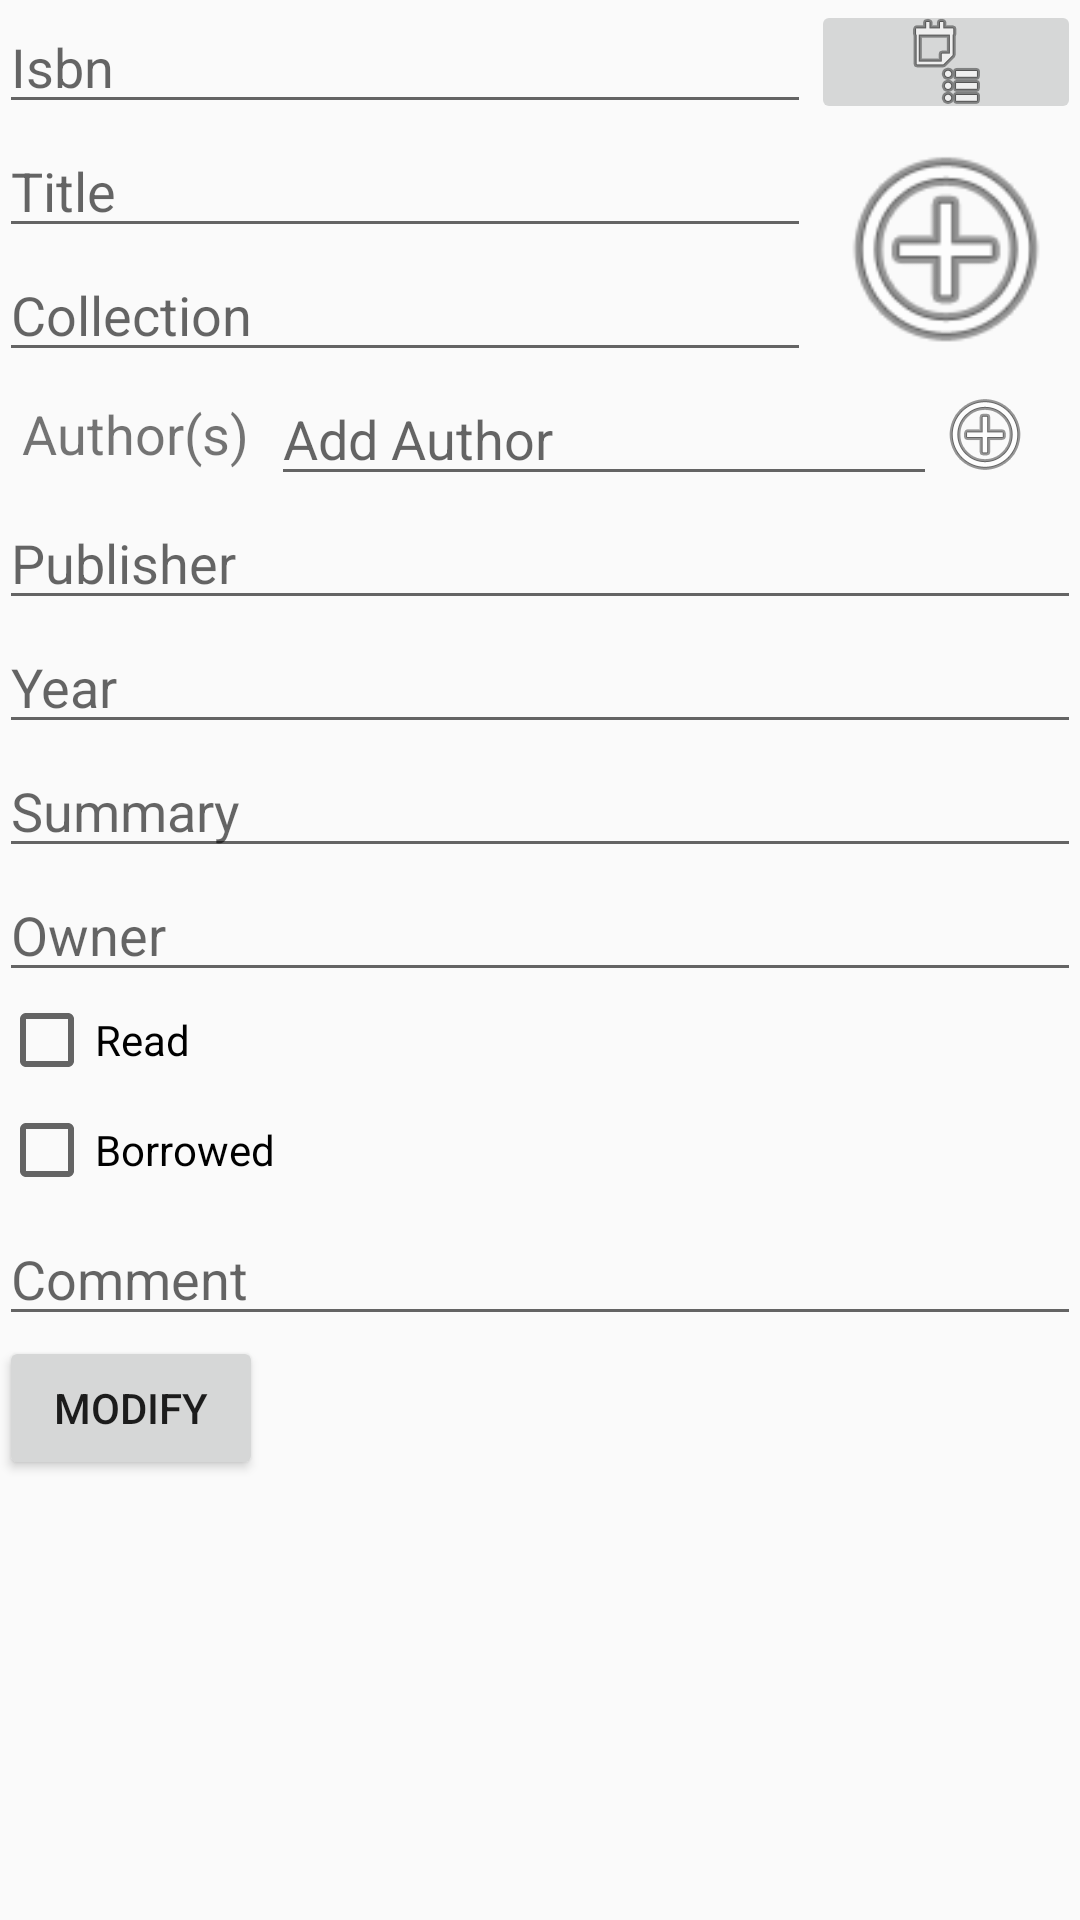

This screen was rendered from an Android layout file. Write that file and the resources it references.
<!-- AndroidManifest.xml: application theme AppTheme -->
<!-- res/layout/fragment_modify_book_library.xml -->
<?xml version="1.0" encoding="utf-8"?>
<LinearLayout xmlns:android="http://schemas.android.com/apk/res/android"
    xmlns:tools="http://schemas.android.com/tools"
    xmlns:app="http://schemas.android.com/apk/res-auto"
    android:id="@+id/fragment_modify_book_library"
    android:layout_width="match_parent"
    android:layout_height="match_parent"
    android:paddingBottom="@dimen/activity_vertical_margin"
    android:paddingLeft="@dimen/activity_horizontal_margin"
    android:paddingRight="@dimen/activity_horizontal_margin"
    android:paddingTop="@dimen/activity_vertical_margin"
    tools:context="com.example.basaile92.listelivre.fragment.ModifyBookLibraryFragment"
    android:orientation="vertical"
    android:isScrollContainer="true"
    >

    <ScrollView
        android:layout_width="match_parent"
        android:layout_height="match_parent"
        android:scrollbarStyle="insideOverlay">
        <LinearLayout
            android:layout_width="match_parent"
            android:layout_height="match_parent"
            android:orientation="vertical">
            <LinearLayout
                android:orientation="horizontal"
                android:layout_width="match_parent"
                android:layout_height="wrap_content">

                <EditText
                    android:layout_width="match_parent"
                    android:layout_height="wrap_content"
                    android:inputType="number"
                    android:id="@+id/isbnEdit"
                    android:tag="@string/isbnText"
                    android:hint="@string/isbnText"
                    style="@style/Widget.AppCompat.EditText"
                    android:layout_weight="1" />

                <ImageButton
                    android:text="@string/getBookInfosButton"
                    android:layout_width="match_parent"
                    android:layout_height="match_parent"
                    android:id="@+id/getBookInfosButton"
                    android:layout_weight="3"
                    app:srcCompat="@android:drawable/ic_menu_agenda" />
            </LinearLayout>

            <LinearLayout
                android:orientation="horizontal"
                android:layout_width="match_parent"
                android:layout_height="wrap_content">

                <LinearLayout
                    android:orientation="vertical"
                    android:layout_width="match_parent"
                    android:layout_height="wrap_content"
                    android:layout_weight="1">

                    <EditText
                        android:layout_width="match_parent"
                        android:layout_height="wrap_content"
                        android:id="@+id/titleEdit"
                        android:hint="@string/titleText"
                        android:layout_weight="1"
                        android:inputType="textShortMessage" />

                    <EditText
                        android:layout_width="match_parent"
                        android:layout_height="match_parent"
                        android:id="@+id/collectionEdit"
                        android:hint="@string/collectionText"
                        android:inputType="textLongMessage"
                        android:layout_weight="1" />

                </LinearLayout>

                <ImageView
                    android:layout_height="match_parent"
                    app:srcCompat="@android:drawable/ic_menu_add"
                    android:id="@+id/imageButton"
                    android:layout_width="match_parent"
                    android:layout_weight="3"/>

            </LinearLayout>

            <LinearLayout
                android:orientation="horizontal"
                android:layout_width="match_parent"
                android:layout_height="wrap_content">

                <TextView
                    android:layout_width="wrap_content"
                    android:layout_height="match_parent"
                    android:id="@+id/authorsText"
                    android:layout_weight="1"
                    android:text="@string/authorsText"
                    android:textSize="18sp"
                    android:gravity="center_vertical|center_horizontal" />

                <LinearLayout
                    android:orientation="vertical"
                    android:layout_width="270dp"
                    android:layout_height="wrap_content">


                    <ListView
                        android:layout_width="match_parent"
                        android:layout_height="match_parent"
                        android:id="@+id/authorsListView" />

                    <LinearLayout
                        android:orientation="horizontal"
                        android:layout_width="254dp"
                        android:layout_height="match_parent">

                        <EditText
                            android:layout_width="match_parent"
                            android:layout_height="wrap_content"
                            android:id="@+id/addAuthorsEdit"
                            android:layout_weight="4"
                            android:hint="@string/addAuthorsText"
                            android:inputType="textShortMessage" />

                        <ImageView
                            android:layout_width="wrap_content"
                            android:layout_height="match_parent"
                            android:id="@+id/addAuthorsButton"
                            app:srcCompat="@android:drawable/ic_menu_add"
                            android:adjustViewBounds="false"
                            android:cropToPadding="false" />

                    </LinearLayout>
                </LinearLayout>
            </LinearLayout>


            <LinearLayout
                android:orientation="horizontal"
                android:layout_width="match_parent"
                android:layout_height="wrap_content">

                <EditText
                    android:layout_width="match_parent"
                    android:layout_height="match_parent"
                    android:id="@+id/publisherEdit"
                    android:hint="@string/publisherText"
                    android:inputType="textLongMessage" />
            </LinearLayout>

            <LinearLayout
                android:orientation="horizontal"
                android:layout_width="match_parent"
                android:layout_height="wrap_content">

                <EditText
                    android:layout_width="match_parent"
                    android:layout_height="match_parent"
                    android:id="@+id/yearEdit"
                    android:hint="@string/yearText"
                    android:inputType="number" />
            </LinearLayout>

            <LinearLayout
                android:orientation="horizontal"
                android:layout_width="match_parent"
                android:layout_height="wrap_content">

                <TextView
                    android:layout_width="wrap_content"
                    android:layout_height="match_parent"
                    android:id="@+id/typeText"
                    android:layout_weight="1"
                    android:text="@string/typesText"
                    android:textSize="18sp"
                    android:gravity="center_vertical|center_horizontal" />

                <ListView
                    android:layout_width="270dp"
                    android:layout_height="wrap_content"
                    android:id="@+id/typeListView" />
            </LinearLayout>



            <LinearLayout
                android:orientation="horizontal"
                android:layout_width="match_parent"
                android:layout_height="wrap_content">

                <EditText
                    android:layout_width="match_parent"
                    android:layout_height="match_parent"
                    android:id="@+id/summaryEdit"
                    android:hint="@string/summaryText"
                    android:inputType="textLongMessage" />
            </LinearLayout>

            <LinearLayout
                android:orientation="horizontal"
                android:layout_width="match_parent"
                android:layout_height="wrap_content">

                <EditText
                    android:layout_width="match_parent"
                    android:layout_height="match_parent"
                    android:id="@+id/ownerEdit"
                    android:hint="@string/ownerText"
                    android:inputType="textPersonName" />
            </LinearLayout>

            <LinearLayout
                android:orientation="horizontal"
                android:layout_width="match_parent"
                android:layout_height="wrap_content">

                <CheckBox
                    android:text="@string/isReadText"
                    android:layout_width="wrap_content"
                    android:layout_height="match_parent"
                    android:id="@+id/isReadCheckBox"
                    android:layout_weight="1"
                    android:checked="false" />

            </LinearLayout>

            <LinearLayout
                android:orientation="horizontal"
                android:layout_width="match_parent"
                android:layout_height="wrap_content">

                <CheckBox
                    android:text="@string/isBorrowedText"
                    android:layout_width="match_parent"
                    android:layout_height="match_parent"
                    android:id="@+id/isBorrowedCheckBox"
                    android:layout_weight="3"
                    android:checked="false" />

                <EditText
                    android:layout_width="match_parent"
                    android:layout_height="match_parent"
                    android:id="@+id/borrowerEdit"
                    android:layout_weight="2"
                    android:visibility="invisible"
                    android:hint="@string/borrowerText"
                    android:inputType="textPersonName" />

            </LinearLayout>

            <LinearLayout
                android:orientation="horizontal"
                android:layout_width="match_parent"
                android:layout_height="wrap_content">

                <EditText
                    android:layout_width="match_parent"
                    android:layout_height="match_parent"
                    android:id="@+id/commentsEdit"
                    android:hint="@string/commentText"
                    android:inputType="textLongMessage" />
            </LinearLayout>





            <Button
                android:text="Modify"
                android:layout_width="wrap_content"
                android:layout_height="wrap_content"
                android:id="@+id/modifyButton"
                android:layout_weight="1" />
        </LinearLayout>
    </ScrollView>



</LinearLayout>
<!-- resources referenced by this layout -->
<resources>
  <string name="addAuthorsText">Add Author</string>
  <string name="authorsText">Author(s)</string>
  <string name="borrowerText">Borrower</string>
  <string name="collectionText">Collection</string>
  <string name="commentText">Comment</string>
  <string name="getBookInfosButton">Get book infos</string>
  <string name="isBorrowedText">Borrowed</string>
  <string name="isReadText">Read</string>
  <string name="isbnText">Isbn</string>
  <string name="ownerText">Owner</string>
  <string name="publisherText">Publisher</string>
  <string name="summaryText">Summary</string>
  <string name="titleText">Title</string>
  <string name="typesText">Type(s)</string>
  <string name="yearText">Year</string>
  <style name="AppTheme" parent="Theme.AppCompat.Light.DarkActionBar">
          
          <item name="colorPrimary">@color/brownie_top</item>
          <item name="colorPrimaryDark">@color/brownie_top_dark</item>
          <item name="colorAccent">@color/brownie</item>
      </style>
  <color name="brownie_top">#7a0c0e</color>
  <color name="brownie_top_dark">#392000</color>
  <color name="brownie">#764100</color>
</resources>
